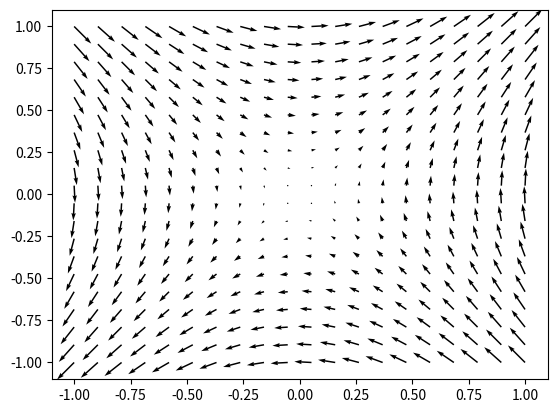
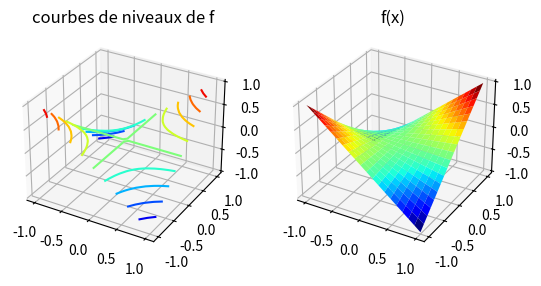
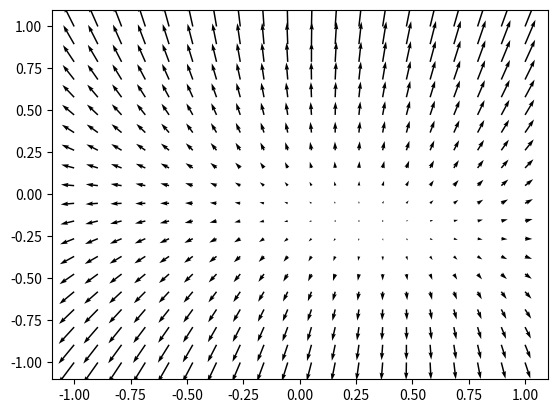
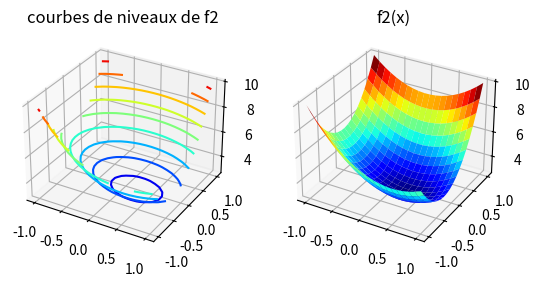

Source code (Python) for these figures, in order:
# Method of least squares
import numpy as np
import matplotlib.pyplot as plt

##############################
# Premier fonction f1(x)=x*y##
##############################

def f1(x,y):
    return x*y

def gradient(x,y):
    return y, x

Q = np.array([[0.0, 0.5],
              [0.5, 0.0]])
L = np.array([0, 0])
c = 0.0

x, y = np.meshgrid(np.linspace(-1, 1, 20), np.linspace(-1, 1, 20))
dx, dy = gradient(x, y)

# Gradients
plt.figure("Gradient de la fonction f")
plt.quiver(x, y, dx, dy)

# Courbe de niveaux
z = f1(x, y)
fig = plt.figure("Courbe de niveaux")
ax = fig.add_subplot(121, projection="3d", title="courbes de niveaux de f")
ax.contour(x, y, z, 10, cmap="jet")
ax2 = fig.add_subplot(122, projection="3d", title="f(x)")
ax2.plot_surface(x, y, z, cmap="jet")
plt.show()

##############################
# seconde fonction ###########
##############################
def f2(x, y):
    return 2*x**2 + x*y + 4 * y**2 + y - x + 3

Q = np.array([[2.0, 0.5],
              [0.5, 4.0]])
L = np.array([-1.0, 1.0])
c = 3.0

def gradient_f2(X):
    return 2 * X @ Q + L

X = np.dstack((x, y))
deriv_f2 = gradient_f2(X)

# gradients
plt.figure("Gradient de f2")
plt.quiver(x, y, deriv_f2[:, :, 0], deriv_f2[:, :, 1])

# courbe de niveaux
z = f2(x, y)
fig = plt.figure()
ax = fig.add_subplot(121, projection="3d", title="courbes de niveaux de f2")
ax.contour(x, y, z, 10, cmap="jet")
ax2 = fig.add_subplot(122, projection="3d", title="f2(x)")
ax2.plot_surface(x, y, z, cmap="jet")
plt.show()

minimum = -L @ np.linalg.inv(Q) * 0.5
print("Minimum de la f2: ", minimum)